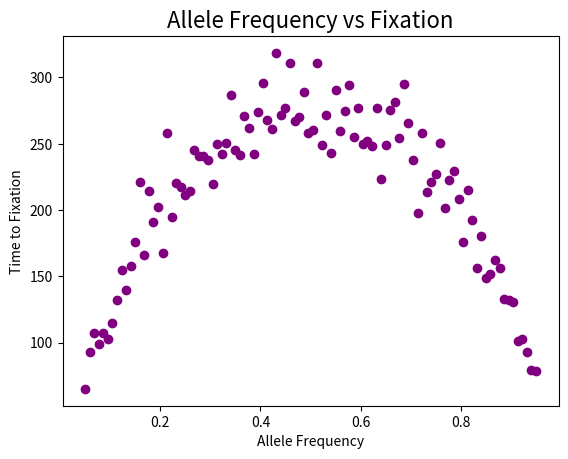

The script that saved this image:
#!/usr/bin/env python 

import numpy as np
import matplotlib.pyplot as plt

#Part III: Vary the allele frequency, keeping population = 100. Show allele frequency vs generation fixation. 


def wright_fisher(population, a_count):
    return np.random.binomial(n=2 * population, p=float(a_count)/(2 * population))


def update_count(population, a_freq = 0.5): 
    a_count = int(2 * population * a_freq)
    b_count = int(2 * population - a_count) 

    count = 0 
    while a_count != 0 and b_count != 0: 
        a_count = wright_fisher(population, a_count) 
        b_count = int(2 * population - a_count)

        count += 1

    return count 



if __name__ == "__main__":
    population = 100
    frequencies = np.linspace(0.05, 0.95, num=100) #Cannot be 0 or 1 or will be fixed. Creates a range of frequency weights. 

    avg_iterations = []
    freq_variance = []
    freq_std = []


    for freq in frequencies:
        iterations = []
        for i in range(100):
            iterations.append(update_count(population, a_freq=freq)) #Set different frequencies

        avg_iterations.append(np.mean(iterations))
        freq_variance.append(np.var(iterations))
        freq_std.append(np.std(iterations))


        # print avg_iterations
        # print freq_variance


### I could not figure out how to plot the variances, so I plotted the standard deviations instead. I tried plotting the variances, and it just turned the graph into a giant blob of color. 
plt.figure()
# plt.errorbar(frequencies, avg_iterations, yerr= freq_std, color='purple')
plt.scatter(frequencies, avg_iterations, color='purple')
plt.xlabel('Allele Frequency')
plt.ylabel('Time to Fixation')
plt.title('Allele Frequency vs Fixation', size='16')
plt.savefig("part3_version2.png")
plt.close()
